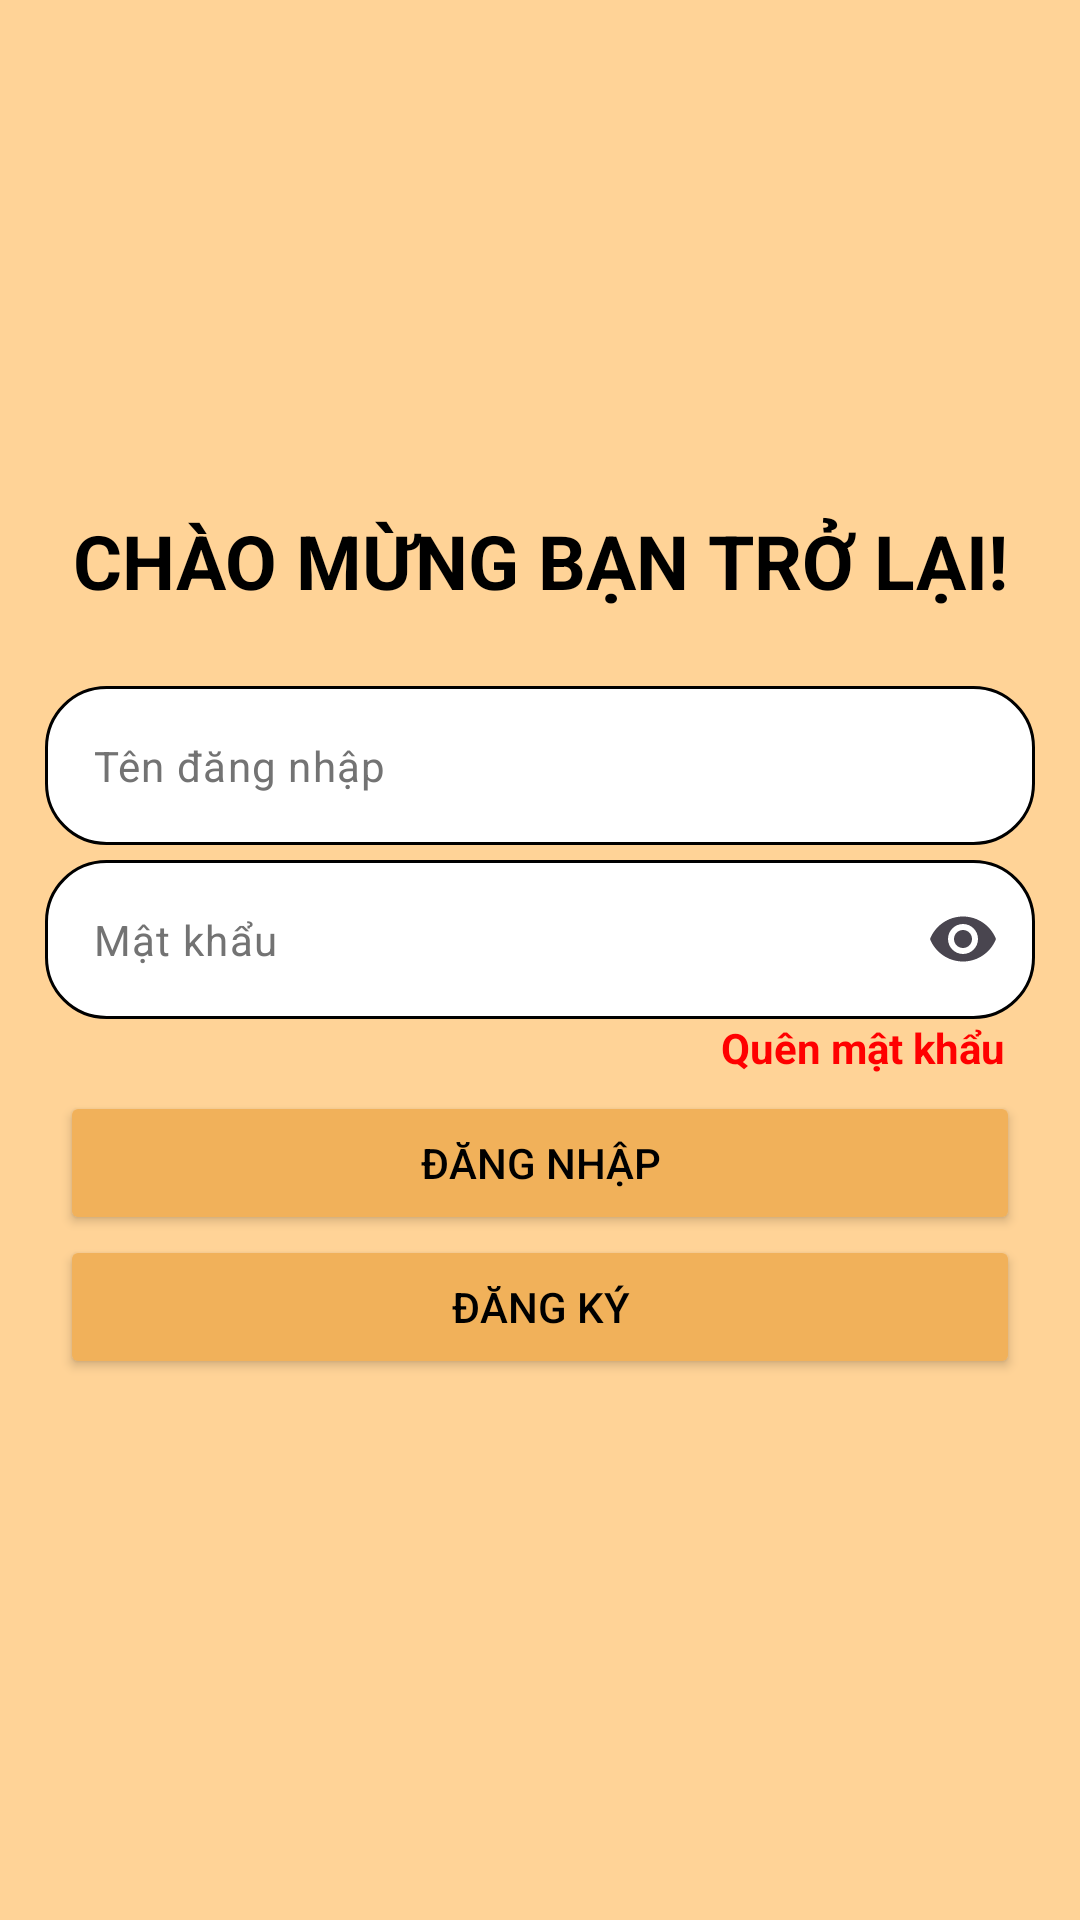

Here is an Android app screen rendered from its layout file. Give the layout XML and the strings, colors and styles it references.
<!-- AndroidManifest.xml: application theme Theme.UngDungNuoiThuAo -->
<!-- res/layout/activity_login.xml -->
<?xml version="1.0" encoding="utf-8"?>
<androidx.constraintlayout.widget.ConstraintLayout xmlns:android="http://schemas.android.com/apk/res/android"
    xmlns:app="http://schemas.android.com/apk/res-auto"
    xmlns:tools="http://schemas.android.com/tools"
    android:id="@+id/main"
    android:layout_width="match_parent"
    android:layout_height="match_parent"
    tools:context=".LoginActivity">

    <FrameLayout
        android:layout_width="match_parent"
        android:layout_height="match_parent"
        app:layout_constraintBottom_toBottomOf="parent"
        app:layout_constraintEnd_toEndOf="parent"
        app:layout_constraintStart_toStartOf="parent"
        app:layout_constraintTop_toTopOf="parent">

        <LinearLayout
            android:layout_width="match_parent"
            android:layout_height="match_parent"
            android:background="#FFD397"
            android:gravity="center"
            android:orientation="vertical">

            <LinearLayout
                android:layout_width="match_parent"
                android:layout_height="wrap_content"
                android:orientation="vertical">

                <LinearLayout
                    android:layout_width="match_parent"
                    android:layout_height="wrap_content"
                    android:padding="10dp">

                    <TextView
                        android:layout_width="match_parent"
                        android:layout_height="wrap_content"
                        android:gravity="center"
                        android:text="Chào mừng bạn trở lại!"
                        android:textAlignment="center"
                        android:textAllCaps="true"
                        android:textColor="#000000"
                        android:textSize="25sp"
                        android:textStyle="bold" />
                </LinearLayout>

                <LinearLayout
                    android:layout_width="match_parent"
                    android:layout_height="wrap_content"
                    android:layout_margin="5dp"
                    android:orientation="vertical"
                    android:padding="10dp">

                    <LinearLayout
                        android:layout_width="match_parent"
                        android:layout_height="wrap_content"
                        android:orientation="vertical">

                        <com.google.android.material.textfield.TextInputLayout
                            android:layout_width="match_parent"
                            android:layout_height="wrap_content"
                            app:endIconMode="clear_text"
                            app:hintEnabled="false">

                            <EditText
                                android:id="@+id/username_et"
                                android:layout_width="match_parent"
                                android:layout_height="wrap_content"
                                android:background="@drawable/white_box_corner"
                                android:hint="Tên đăng nhập"
                                android:inputType="textEmailAddress"
                                android:textColor="#000000"
                                android:textColorHint="#737373"
                                android:textSize="14sp" />
                        </com.google.android.material.textfield.TextInputLayout>

                        <com.google.android.material.textfield.TextInputLayout
                            android:layout_width="match_parent"
                            android:layout_height="wrap_content"
                            android:layout_marginTop="5dp"
                            app:endIconMode="password_toggle"
                            app:hintEnabled="false">

                            <EditText
                                android:id="@+id/password_et"
                                android:layout_width="match_parent"
                                android:layout_height="wrap_content"
                                android:background="@drawable/white_box_corner"
                                android:ems="10"
                                android:hint="Mật khẩu"
                                android:inputType="textPassword"
                                android:textColor="#000000"
                                android:textColorHint="#737373"
                                android:textSize="14sp" />

                        </com.google.android.material.textfield.TextInputLayout>

                        <TextView
                            android:id="@+id/forgot_pw_tv"
                            android:layout_width="match_parent"
                            android:layout_height="0dp"
                            android:layout_weight="1"
                            android:paddingEnd="10dp"
                            android:text="Quên mật khẩu"
                            android:textAlignment="textEnd"
                            android:textColor="#ff0000"
                            android:textSize="14sp"
                            android:textStyle="bold" />
                    </LinearLayout>

                    <LinearLayout
                        android:layout_width="match_parent"
                        android:layout_height="wrap_content"
                        android:layout_margin="5dp"
                        android:orientation="vertical">

                        <Button
                            android:id="@+id/login_btn"
                            android:layout_width="match_parent"
                            android:layout_height="wrap_content"
                            android:layout_weight="5"
                            android:backgroundTint="#f1b15a"
                            android:padding="5dp"
                            android:text="Đăng nhập"
                            android:textAlignment="center"
                            android:textColor="@color/black"
                            android:textSize="14sp"
                            app:strokeColor="@color/black"
                            app:strokeWidth="1dp" />

                        <Button
                            android:id="@+id/register_btn"
                            android:layout_width="match_parent"
                            android:layout_height="wrap_content"
                            android:layout_weight="5"
                            android:backgroundTint="#f1b15a"
                            android:padding="5dp"
                            android:text="Đăng ký"
                            android:textAlignment="center"
                            android:textColor="@color/black"
                            android:textSize="14sp"
                            app:strokeColor="@color/black"
                            app:strokeWidth="1dp" />
                    </LinearLayout>

                </LinearLayout>

            </LinearLayout>

        </LinearLayout>

        <LinearLayout
            android:id="@+id/loading_ll"
            android:layout_width="match_parent"
            android:layout_height="match_parent"
            android:background="#7F181818"
            android:gravity="center"
            android:orientation="vertical"
            android:clickable="true"
            android:focusable="true"
            android:visibility="gone">

            <ProgressBar
                android:id="@+id/loading_bar"
                android:layout_width="wrap_content"
                android:layout_height="wrap_content"
                android:indeterminateTint="#000000" />
        </LinearLayout>

    </FrameLayout>
</androidx.constraintlayout.widget.ConstraintLayout>
<!-- resources referenced by this layout -->
<resources>
  <!-- drawable white_box_corner (drawable) -->
  <?xml version="1.0" encoding="utf-8"?>
  <shape
      android:shape="rectangle"
      xmlns:android="http://schemas.android.com/apk/res/android">
      <corners android:radius="20dp"></corners>
      <stroke android:color="@color/black" android:width="1dp"></stroke>
      <solid android:color="@color/white"></solid>
  </shape>
  <style name="Theme.UngDungNuoiThuAo" parent="Base.Theme.UngDungNuoiThuAo" />
  <style name="Base.Theme.UngDungNuoiThuAo" parent="Theme.Material3.DayNight.NoActionBar">
          
          
      </style>
  <!-- not gathered from this repository: default colours our renderer supplied (Android Studio template values) -->
  <color name="black">#FF000000</color>
  <color name="white">#FFFFFFFF</color>
</resources>
